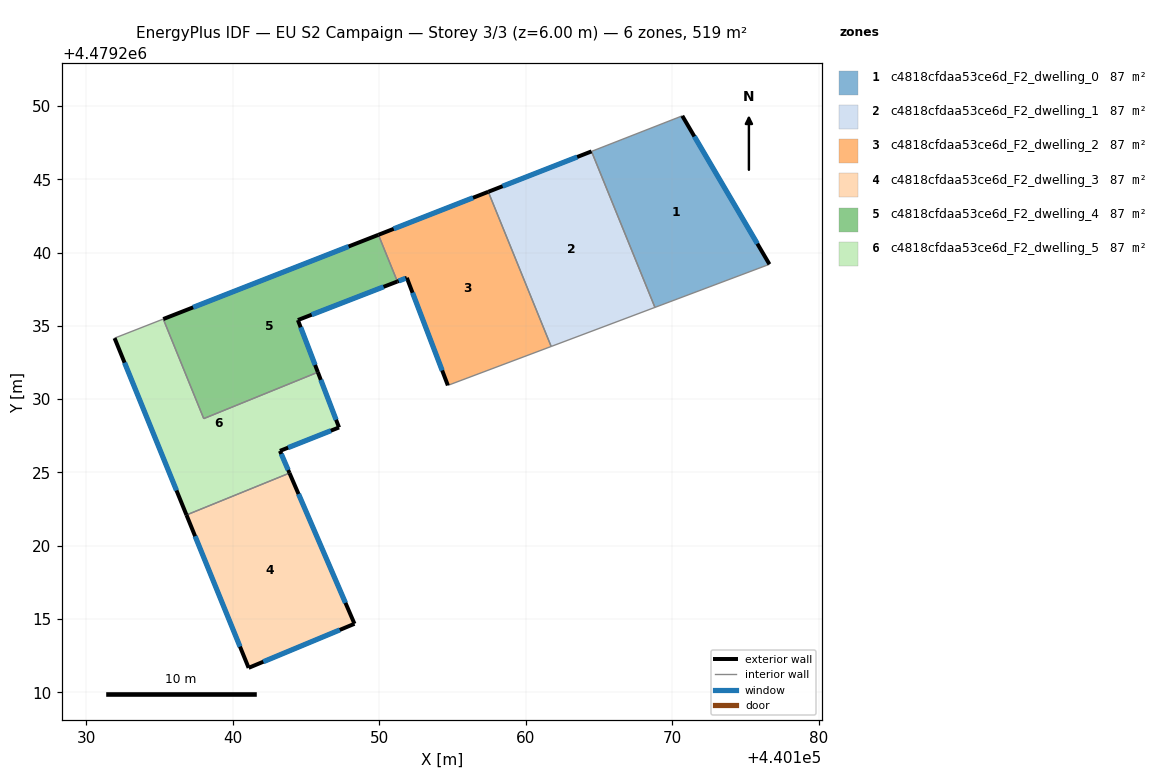
=== STOREY PLAN SPEC (per zone: floor XY polygon, exterior-wall plan segments, windows/doors) ===
zone 1: c4818cfdaa53ce6d_F2_dwelling_0  (86.5 m²)
  floor: (440176.62, 4479239.20) (440170.67, 4479249.33) (440164.48, 4479246.90) (440168.80, 4479236.26)
  exterior wall: (440170.67, 4479249.33) – (440176.62, 4479239.20)  [11.7 m]
    window: (440171.50, 4479247.92) – (440175.79, 4479240.61)  [18.4 m²]
  interior walls: 3
zone 2: c4818cfdaa53ce6d_F2_dwelling_1  (86.5 m²)
  floor: (440168.80, 4479236.26) (440164.48, 4479246.90) (440157.43, 4479244.15) (440161.73, 4479233.59)
  exterior wall: (440157.43, 4479244.15) – (440164.48, 4479246.90)  [7.6 m]
    window: (440158.41, 4479244.53) – (440163.50, 4479246.52)  [11.8 m²]
  interior walls: 3
zone 3: c4818cfdaa53ce6d_F2_dwelling_2  (86.5 m²)
  floor: (440161.73, 4479233.59) (440157.43, 4479244.15) (440149.94, 4479241.21) (440151.23, 4479238.03) (440151.88, 4479238.28) (440154.68, 4479230.94)
  exterior wall: (440149.94, 4479241.21) – (440157.43, 4479244.15)  [8.1 m]
    window: (440150.98, 4479241.62) – (440156.39, 4479243.74)  [12.6 m²]
  exterior wall: (440154.68, 4479230.94) – (440151.88, 4479238.28)  [7.9 m]
    window: (440154.29, 4479231.96) – (440152.27, 4479237.26)  [12.3 m²]
  exterior wall: (440151.88, 4479238.28) – (440151.23, 4479238.03)  [0.7 m]
    window: (440151.79, 4479238.24) – (440151.32, 4479238.06)  [1.1 m²]
  interior walls: 3
zone 4: c4818cfdaa53ce6d_F2_dwelling_3  (86.5 m²)
  floor: (440148.31, 4479214.67) (440143.87, 4479224.96) (440136.84, 4479222.10) (440141.08, 4479211.67)
  exterior wall: (440141.08, 4479211.67) – (440136.84, 4479222.10)  [11.3 m]
    window: (440140.50, 4479213.11) – (440137.43, 4479220.65)  [17.6 m²]
  exterior wall: (440143.87, 4479224.96) – (440148.31, 4479214.67)  [11.2 m]
    window: (440144.49, 4479223.53) – (440147.69, 4479216.10)  [17.5 m²]
  exterior wall: (440148.31, 4479214.67) – (440141.08, 4479211.67)  [7.8 m]
    window: (440147.30, 4479214.25) – (440142.09, 4479212.08)  [12.2 m²]
  interior walls: 1
zone 5: c4818cfdaa53ce6d_F2_dwelling_4  (86.5 m²)
  floor: (440145.81, 4479231.84) (440144.45, 4479235.39) (440151.23, 4479238.03) (440149.94, 4479241.21) (440135.26, 4479235.46) (440138.02, 4479228.67)
  exterior wall: (440151.23, 4479238.03) – (440144.45, 4479235.39)  [7.3 m]
    window: (440150.29, 4479237.66) – (440145.39, 4479235.76)  [11.4 m²]
  exterior wall: (440144.45, 4479235.39) – (440145.81, 4479231.84)  [3.8 m]
    window: (440144.63, 4479234.90) – (440145.62, 4479232.33)  [6.0 m²]
  exterior wall: (440135.26, 4479235.46) – (440149.94, 4479241.21)  [15.8 m]
    window: (440137.30, 4479236.26) – (440147.90, 4479240.41)  [24.7 m²]
  interior walls: 3
zone 6: c4818cfdaa53ce6d_F2_dwelling_5  (86.5 m²)
  floor: (440143.87, 4479224.96) (440143.22, 4479226.47) (440147.25, 4479228.07) (440145.81, 4479231.84) (440138.02, 4479228.67) (440135.26, 4479235.46) (440131.94, 4479234.16) (440136.84, 4479222.10)
  exterior wall: (440145.81, 4479231.84) – (440147.25, 4479228.07)  [4.0 m]
    window: (440146.01, 4479231.31) – (440147.05, 4479228.59)  [6.3 m²]
  exterior wall: (440147.25, 4479228.07) – (440143.22, 4479226.47)  [4.3 m]
    window: (440146.69, 4479227.85) – (440143.78, 4479226.69)  [6.8 m²]
  exterior wall: (440143.22, 4479226.47) – (440143.87, 4479224.96)  [1.6 m]
    window: (440143.31, 4479226.26) – (440143.78, 4479225.17)  [2.6 m²]
  exterior wall: (440136.84, 4479222.10) – (440131.94, 4479234.16)  [13.0 m]
    window: (440136.16, 4479223.77) – (440132.62, 4479232.49)  [20.4 m²]
  interior walls: 4

=== DERIVED (storey summary) ===
Building: EU S2 Campaign
Storey: 3 of 3  (floor level z = 6.00 m)
Storey gross floor area: 519.1 m²
Zones on this storey: 6
  - c4818cfdaa53ce6d_F2_dwelling_0: floor 86.5 m²; exterior wall 11.7 m (35.2 m²); 1 window(s) 18.4 m²; WWR 52.2%
  - c4818cfdaa53ce6d_F2_dwelling_1: floor 86.5 m²; exterior wall 7.6 m (22.7 m²); 1 window(s) 11.8 m²; WWR 52.2%
  - c4818cfdaa53ce6d_F2_dwelling_2: floor 86.5 m²; exterior wall 16.6 m (49.8 m²); 3 window(s) 26.0 m²; WWR 52.2%
  - c4818cfdaa53ce6d_F2_dwelling_3: floor 86.5 m²; exterior wall 30.3 m (90.8 m²); 3 window(s) 47.4 m²; WWR 52.2%
  - c4818cfdaa53ce6d_F2_dwelling_4: floor 86.5 m²; exterior wall 26.9 m (80.6 m²); 3 window(s) 42.0 m²; WWR 52.2%
  - c4818cfdaa53ce6d_F2_dwelling_5: floor 86.5 m²; exterior wall 23.0 m (69.1 m²); 4 window(s) 36.1 m²; WWR 52.2%
Zone adjacency (shared interzone walls):
  - c4818cfdaa53ce6d_F2_dwelling_0 ↔ c4818cfdaa53ce6d_F2_dwelling_1
  - c4818cfdaa53ce6d_F2_dwelling_1 ↔ c4818cfdaa53ce6d_F2_dwelling_2
  - c4818cfdaa53ce6d_F2_dwelling_2 ↔ c4818cfdaa53ce6d_F2_dwelling_4
  - c4818cfdaa53ce6d_F2_dwelling_3 ↔ c4818cfdaa53ce6d_F2_dwelling_5
  - c4818cfdaa53ce6d_F2_dwelling_4 ↔ c4818cfdaa53ce6d_F2_dwelling_5